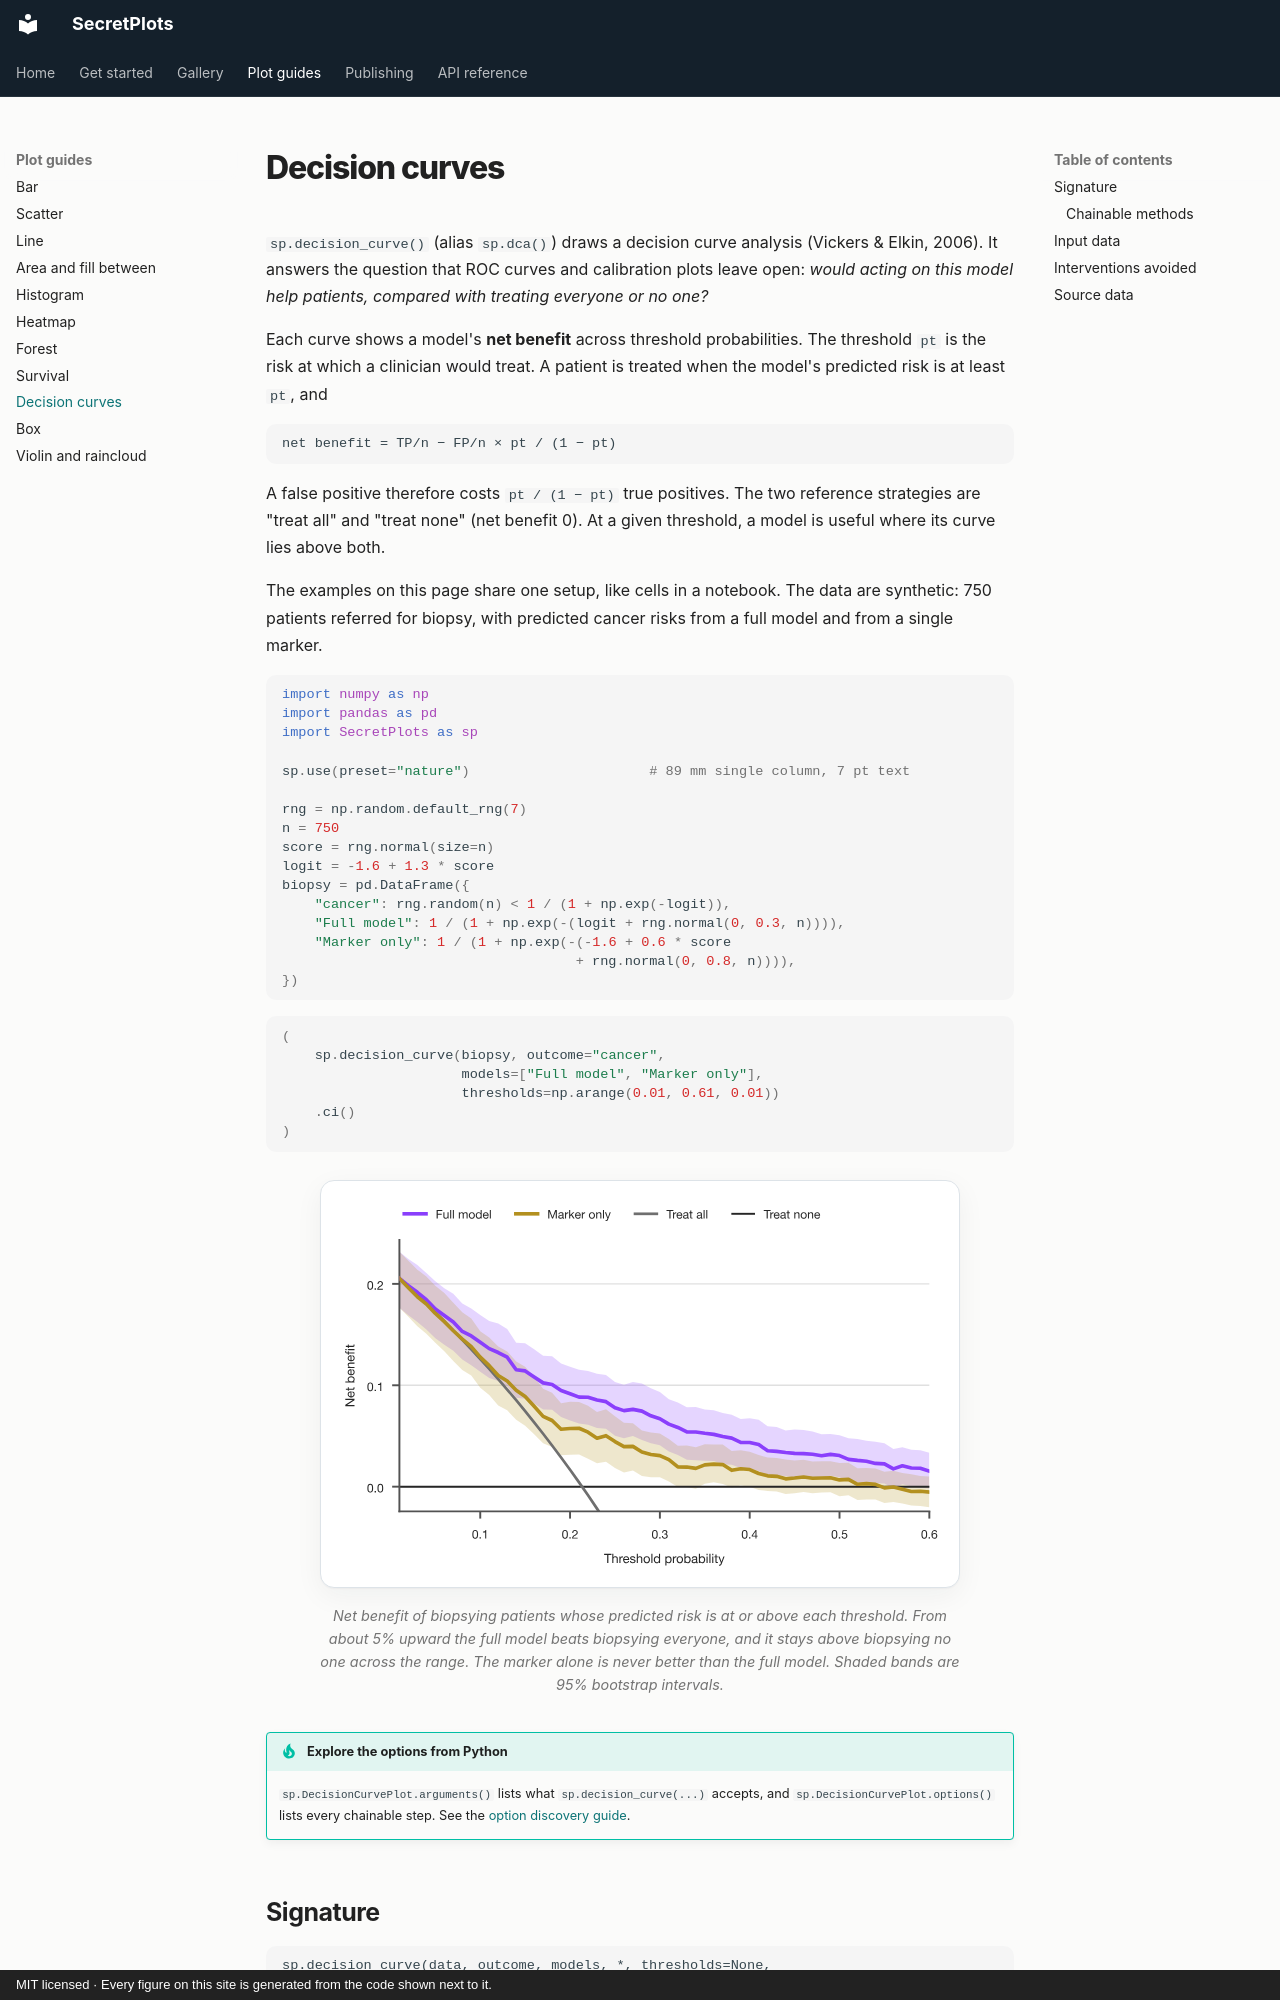

repository: secretBiology/SecretPlots · page: plots/decision/index.html · generator: mkdocs · copyright: MIT licensed · Every figure on this site is generated from the code shown next to it.

# Decision curves

`sp.decision_curve()` (alias `sp.dca()`) draws a decision curve analysis
(Vickers & Elkin, 2006). It answers the question that ROC curves and
calibration plots leave open: *would acting on this model help patients,
compared with treating everyone or no one?*

Each curve shows a model's **net benefit** across threshold probabilities.
The threshold `pt` is the risk at which a clinician would treat. A patient is
treated when the model's predicted risk is at least `pt`, and

```text
net benefit = TP/n − FP/n × pt / (1 − pt)
```

A false positive therefore costs `pt / (1 − pt)` true positives. The two
reference strategies are "treat all" and "treat none" (net benefit 0). At a
given threshold, a model is useful where its curve lies above both.

The examples on this page share one setup, like cells in a notebook. The data
are synthetic: 750 patients referred for biopsy, with predicted cancer risks
from a full model and from a single marker.

```python
import numpy as np
import pandas as pd
import SecretPlots as sp

sp.use(preset="nature")                      # 89 mm single column, 7 pt text

rng = np.random.default_rng(7)
n = 750
score = rng.normal(size=n)
logit = -1.6 + 1.3 * score
biopsy = pd.DataFrame({
    "cancer": rng.random(n) < 1 / (1 + np.exp(-logit)),
    "Full model": 1 / (1 + np.exp(-(logit + rng.normal(0, 0.3, n)))),
    "Marker only": 1 / (1 + np.exp(-(-1.6 + 0.6 * score
                                    + rng.normal(0, 0.8, n)))),
})
```

```python
(
    sp.decision_curve(biopsy, outcome="cancer",
                      models=["Full model", "Marker only"],
                      thresholds=np.arange(0.01, 0.61, 0.01))
    .ci()
)
```
<!-- figure: decision-hero -->

![Decision curves for a full model and a single marker with shaded 95% bootstrap bands, a grey treat-all curve that falls below zero near 20% and a black treat-none line at zero.](../assets/figures/decision-hero.svg)

*Net benefit of biopsying patients whose predicted risk is at or above each
threshold. From about 5% upward the full model beats biopsying everyone, and it
stays above biopsying no one across the range. The marker alone is never
better than the full model. Shaded bands are 95% bootstrap intervals.*

!!! tip "Explore the options from Python"
    `sp.DecisionCurvePlot.arguments()` lists what `sp.decision_curve(...)`
    accepts, and `sp.DecisionCurvePlot.options()` lists every chainable step.
    See the [option discovery guide](../options.md).
